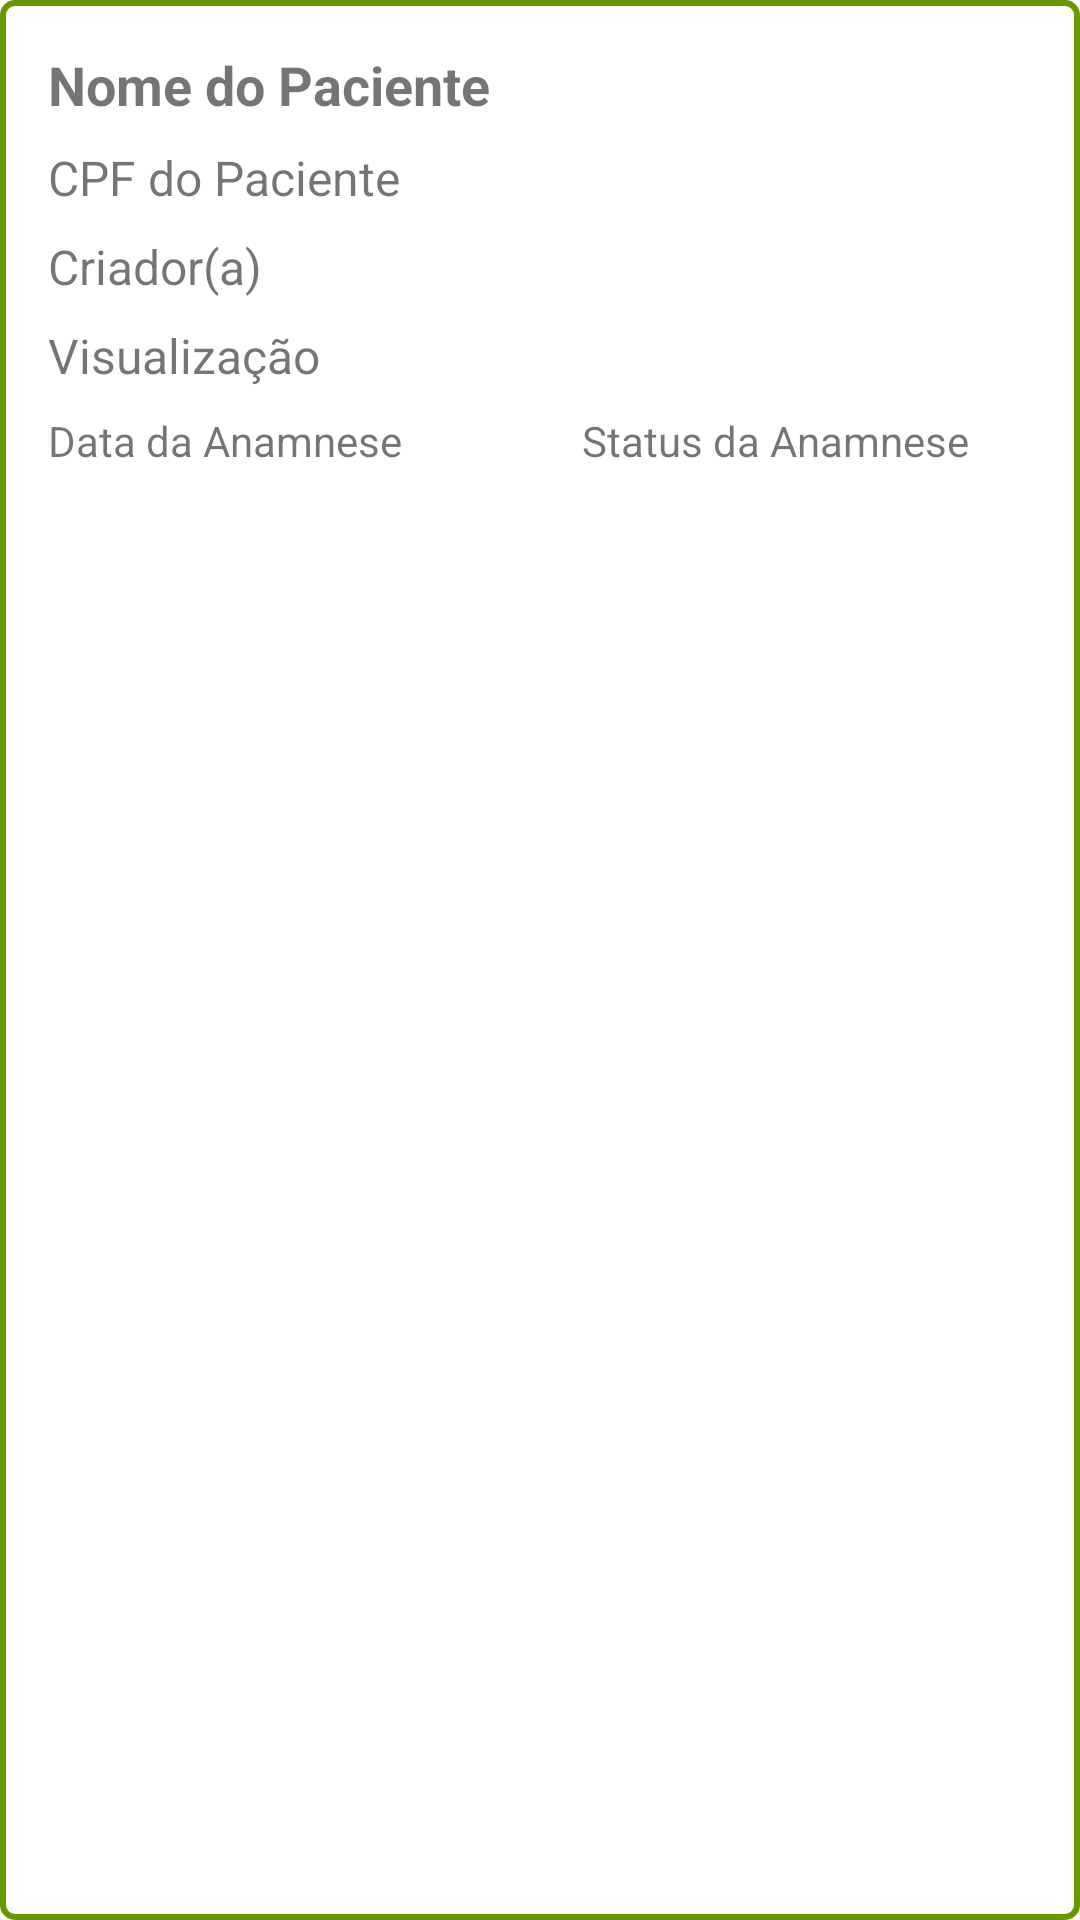

Write the Android layout XML for this screen, with the resource values it uses.
<!-- AndroidManifest.xml: application theme Theme.FasipeMobileJ -->
<!-- res/layout/cards_anamnese_pront.xml -->
<LinearLayout xmlns:android="http://schemas.android.com/apk/res/android"
    android:layout_width="match_parent"
    android:layout_height="wrap_content"
    android:orientation="vertical"
    android:padding="16dp"
    android:background="@drawable/border_green"
    android:layout_margin="8dp">

    <TextView
        android:id="@+id/textTitulo"
        android:layout_width="match_parent"
        android:layout_height="wrap_content"
        android:text="Nome do Paciente"
        android:textSize="18sp"
        android:textStyle="bold"
        android:layout_marginBottom="8dp"/>

    <TextView
        android:id="@+id/textDescricao"
        android:layout_width="match_parent"
        android:layout_height="wrap_content"
        android:text="CPF do Paciente"
        android:textSize="16sp"
        android:layout_marginBottom="8dp"/>

    <TextView
        android:id="@+id/textCriador"
        android:layout_width="match_parent"
        android:layout_height="wrap_content"
        android:text="Criador(a)"
        android:textSize="16sp"
        android:layout_marginBottom="8dp"/>

    <TextView
        android:id="@+id/textVisu"
        android:layout_width="match_parent"
        android:layout_height="wrap_content"
        android:text="Visualização"
        android:textSize="16sp"
        android:layout_marginBottom="8dp"/>

    <LinearLayout
        android:layout_width="match_parent"
        android:layout_height="wrap_content"
        android:orientation="horizontal">

        <TextView
            android:id="@+id/textData"
            android:layout_width="wrap_content"
            android:layout_height="wrap_content"
            android:text="Data da Anamnese"
            android:textSize="14sp"
            android:layout_marginEnd="60dp"/>

        <TextView
            android:id="@+id/textStatus"
            android:layout_width="wrap_content"
            android:layout_height="wrap_content"
            android:text="Status da Anamnese"
            android:textSize="14sp"/>
    </LinearLayout>

</LinearLayout>
<!-- resources referenced by this layout -->
<resources>
  <!-- drawable border_green (drawable) -->
  <?xml version="1.0" encoding="utf-8"?>
  <layer-list xmlns:android="http://schemas.android.com/apk/res/android">
      <item>
          <shape android:shape="rectangle">
              <solid android:color="@android:color/white" />
              <stroke
                  android:width="2dp"
                  android:color="@android:color/holo_green_dark" />
              <corners android:radius="4dp"/>
          </shape>
      </item>
  </layer-list>
  <style name="Theme.FasipeMobileJ" parent="Base.Theme.FasipeMobileJ" />
  <style name="Base.Theme.FasipeMobileJ" parent="Theme.MaterialComponents.DayNight.DarkActionBar">
  
          
          <item name="colorPrimary">@color/dark_cyan_green</item>
          <item name="colorPrimaryVariant">@color/dark_cyan_green</item>
          <item name="colorOnPrimary">@color/grey</item>
  
          
          <item name="colorSecondary">@color/teal_200</item>
          <item name="colorSecondaryVariant">@color/teal_700</item>
          <item name="colorOnSecondary">@color/black</item>
  
          
          <item name="android:statusBarColor">?attr/colorPrimaryVariant</item>
  
      </style>
  <color name="dark_cyan_green">#33A357</color>
  <color name="grey">#B5B5B5</color>
  <color name="teal_200">#FF03DAC5</color>
  <color name="teal_700">#FF018786</color>
  <color name="black">#FF000000</color>
</resources>
